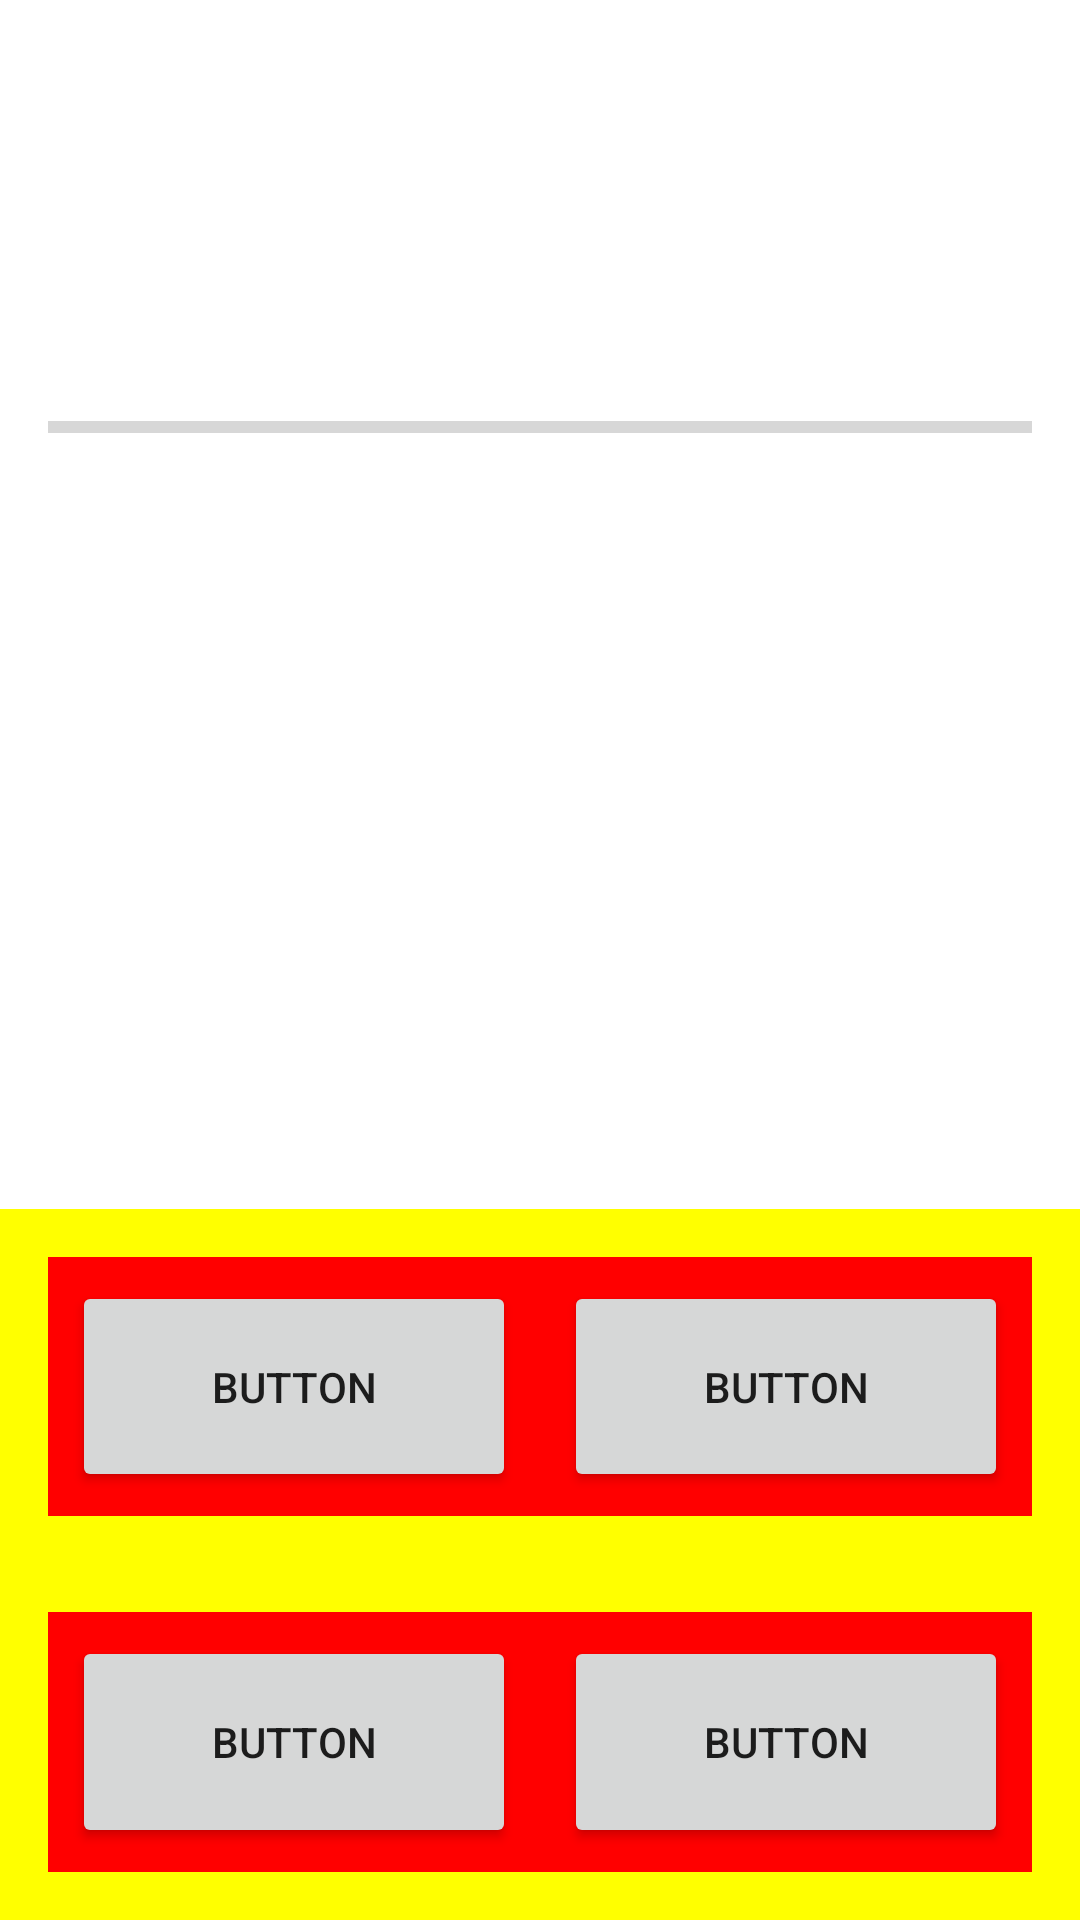

This screen was rendered from an Android layout file. Write that file and the resources it references.
<!-- AndroidManifest.xml: application theme Theme.Class22AAnd2 -->
<!-- res/layout/activity_panel.xml -->
<?xml version="1.0" encoding="utf-8"?>
<LinearLayout
    xmlns:android="http://schemas.android.com/apk/res/android"
    xmlns:app="http://schemas.android.com/apk/res-auto"
    xmlns:tools="http://schemas.android.com/tools"
    android:layout_width="match_parent"
    android:layout_height="match_parent"
    tools:context=".activities.Activity_Panel"
    android:orientation="vertical">

    <View
        android:layout_width="match_parent"
        android:layout_height="0dp"
        android:layout_weight="20"/>

    <ProgressBar
        android:id="@+id/panel_PRG_time"
        style="?android:attr/progressBarStyleHorizontal"
        android:layout_width="match_parent"
        android:layout_height="wrap_content"
        android:layout_margin="16dp"/>

    <ImageView
        android:id="@+id/panel_IMG_question"
        android:layout_width="match_parent"
        android:layout_height="0dp"
        android:layout_weight="40"
        tools:srcCompat="@tools:sample/avatars" />

    <LinearLayout
        android:layout_width="match_parent"
        android:layout_height="0dp"
        android:layout_weight="40"
        android:background="#FFFF00"
        android:orientation="vertical">

        <LinearLayout
            android:layout_width="match_parent"
            android:layout_height="0dp"
            android:layout_margin="16dp"
            android:layout_weight="1"
            android:background="#FF0000"
            android:orientation="horizontal"
            android:visibility="visible">

            <Button
                android:id="@+id/panel_BTN_answer1"
                android:layout_width="0dp"
                android:layout_height="match_parent"
                android:layout_margin="8dp"
                android:layout_weight="1"
                android:text="Button" />

            <Button
                android:id="@+id/panel_BTN_answer2"
                android:layout_width="0dp"
                android:layout_height="match_parent"
                android:layout_margin="8dp"
                android:layout_weight="1"
                android:text="Button" />

        </LinearLayout>

        <LinearLayout
            android:layout_width="match_parent"
            android:layout_height="0dp"
            android:layout_weight="1"
            android:layout_margin="16dp"
            android:background="#FF0000"
            android:orientation="horizontal"
            android:visibility="visible">

            <Button
                android:id="@+id/panel_BTN_answer3"
                android:layout_width="0dp"
                android:layout_height="match_parent"
                android:layout_weight="1"
                android:layout_margin="8dp"
                android:text="Button" />

            <Button
                android:id="@+id/panel_BTN_answer4"
                android:layout_width="0dp"
                android:layout_height="match_parent"
                android:layout_weight="1"
                android:layout_margin="8dp"
                android:text="Button" />

        </LinearLayout>


    </LinearLayout>

</LinearLayout>
<!-- resources referenced by this layout -->
<resources>
  <style name="Theme.Class22AAnd2" parent="Theme.MaterialComponents.DayNight.DarkActionBar">
          
          <item name="colorPrimary">@color/purple_500</item>
          <item name="colorPrimaryVariant">@color/purple_700</item>
          <item name="colorOnPrimary">@color/white</item>
          
          <item name="colorSecondary">@color/teal_200</item>
          <item name="colorSecondaryVariant">@color/teal_700</item>
          <item name="colorOnSecondary">@color/black</item>
          
          <item name="android:statusBarColor" tools:targetApi="l">?attr/colorPrimaryVariant</item>
          
      </style>
  <!-- not gathered from this repository: default colours our renderer supplied (Android Studio template values) -->
  <color name="purple_500">#FF6200EE</color>
  <color name="purple_700">#FF3700B3</color>
  <color name="teal_200">#FF03DAC5</color>
  <color name="teal_700">#FF018786</color>
  <color name="black">#FF000000</color>
  <color name="white">#FFFFFFFF</color>
</resources>
